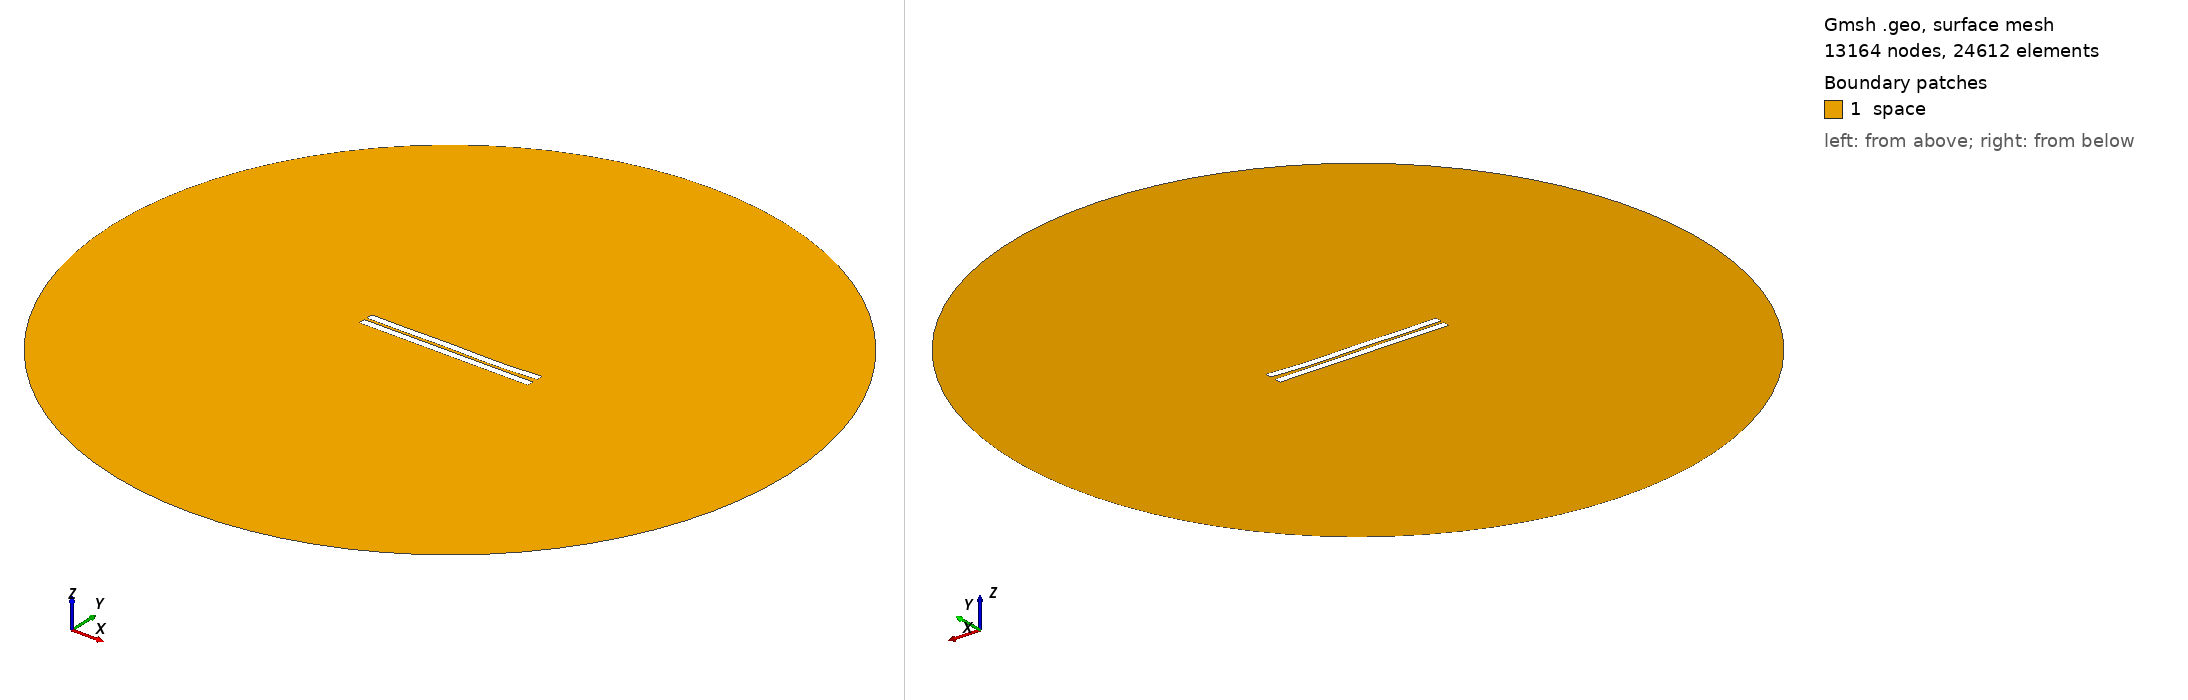

Gmsh geometry script, surface-meshed: 13164 nodes, 24612 surface elements. Boundary patches (legend numbers): 1 space. Left view from above one corner, right view from below the opposite corner. Legend entries are the model's physical surfaces. The drawing asked Gmsh for element sizes between 1% and 20% of the model's largest extent; the script's own settings can give other sizes.

=== 1146.geo (drawn) ===
//---------------------------------------
// Geometry kernel
//---------------------------------------

SetFactory("OpenCASCADE");



//---------------------------------------
// Parameters of the geometry
//---------------------------------------

// Overetch of the upper plate
overetch = 0.0;

// Distance between the plates
distance = 1.75;

// Discretization over the x axis (for the deformation)
nx = 50; 

// Length of the plate
L = 100 - overetch; 

// Number of modes
n = 4; 

// 1st mode coefficient
coeff(1) = 0.15;
beta(1) = 0.596864 * 3.1415926535 / L;

// 2nd mode coefficient
coeff(2) = -0.15;
beta(2) = 1.49418 * 3.1415926535 / L;

// 3rd mode coefficient
coeff(3) = 0.15;
beta(3) = 2.50025 * 3.1415926535 / L;

// 4th mode coefficient
coeff(4) = -0.15;
beta(4) = 3.49999 * 3.1415926535 / L;



//---------------------------------------
// Upper plate (deformed rectangle)
//---------------------------------------

// Coordiantes of the upper plate
xmin = -50;
xmax = 50 - overetch;

// Height of the upper plate
yheight = 4 - 2 * overetch;

// Indexes of the points
UpperID[] = {};
LowerID[] = {};
LeftID[] = {};
RightID[] = {};

// Point index
p = 1;

// Horizontal edges
For i In {1:nx}
    x = xmin + (i-1)*(xmax - xmin)/(nx-1);

    y_bottom = distance / 2 + overetch;
    For j In {1:n}
        C = (Cosh(beta(j)*L) + Cos(beta(j)*L)) / (Sinh(beta(j)*L) + Sin(beta(j)*L));
        y_bottom  = y_bottom + coeff(j) * (Cosh(beta(j)*(x+50)) - Cos(beta(j)*(x+50)) - C * (Sinh(beta(j)*(x+50)) - Sin(beta(j)*(x+50))));
    EndFor

    y_top = y_bottom + yheight;

    Point(p) = {x, y_top, 0, 1.0};
    UpperID[i] = p;
    p = p + 1;

    Point(p) = {x, y_bottom, 0, 1.0};
    LowerID[i] = p;
    p = p + 1;
EndFor

// Create point lists
UpperPts[] = {}; LowerPts[] = {};
For i In {1:nx}
  UpperPts[] += {UpperID[i]};
  LowerPts[] += {LowerID[i]};
EndFor

// Build splines
Spline(1) = {UpperPts[]};
Spline(2) = {LowerPts[]};
Line(3) = {LowerPts[nx-1], UpperPts[nx-1]};
Line(4) = {LowerPts[0], UpperPts[0]};

// Build the plane surface
Curve Loop(1) = {2, 3, -1, -4};
Plane Surface(1) = {1};



//---------------------------------------
// Lower plate (rectangle)
//---------------------------------------

// Vertices
Point(1001) = {-50, -1, 0, 1.0};
Point(1002) = { 50, -1, 0, 1.0};
Point(1003) = { 50,  -5, 0, 1.0};
Point(1004) = {-50,  -5, 0, 1.0};

// Edges
Line(5) = {1001, 1002};
Line(6) = {1002, 1003};
Line(7) = {1003, 1004};
Line(8) = {1004, 1001};

// Plane surface
Line Loop(2) = {5, 6, 7, 8};
Plane Surface(2) = {2}; 



//---------------------------------------
// Outer (fictious) boundary
//---------------------------------------

// Points
Point(1005) = {0, 0, 0};       // Center
Point(1006) = {200, 0, 0};     // Start point
Point(1007) = {0, 200, 0};     // 90 degrees
Point(1008) = {-200, 0, 0};    // 180 degrees
Point(1009) = {0, -200, 0};    // 270 degrees

// Circle arcs (each needs start, center, end)
Circle(9) = {1006, 1005, 1007};
Circle(10) = {1007, 1005, 1008};
Circle(11) = {1008, 1005, 1009};
Circle(12) = {1009, 1005, 1006};

// Plane surface for the entire domain
Curve Loop(3) = {9, 10, 11, 12};
Surface(3) = {3};

// Subtract the plates from the whole domain to obtain the actual domain where we want to solve the equations
BooleanDifference{ Surface{3}; Delete; }{ Surface{1}; Surface{2}; Delete; }




//---------------------------------------
// Transfinite Lines/Curves
//---------------------------------------

// Set the number of points on the boundaries
r = 7;

// Plates
Transfinite Curve {1, 2} = 50*r Using Progression 1;
Transfinite Curve {3, 4} = 2*r Using Progression 1;
Transfinite Line {5, 7} = 50*r Using Progression 1;
Transfinite Line {6, 8} = 2*r Using Progression 1;

// Outer boundary
Transfinite Line {9, 10, 11, 12} = 20 Using Progression 1;



//---------------------------------------
// Physical groups
//---------------------------------------                

// Physical curves (boundaries)
Physical Line("force_segment", 10) = {2};
Physical Line("upper_plate", 11) = {1, 3, 4};
Physical Line("lower_plate", 12) = {5, 6, 7, 8};
Physical Line("boundary", 20) = {9, 10, 11, 12};

// Physical Surfaces
Physical Surface("space", 30) = {3};



//---------------------------------------
// 6. Generate the Mesh
//---------------------------------------

// 2D mesh generation
Mesh 2;
